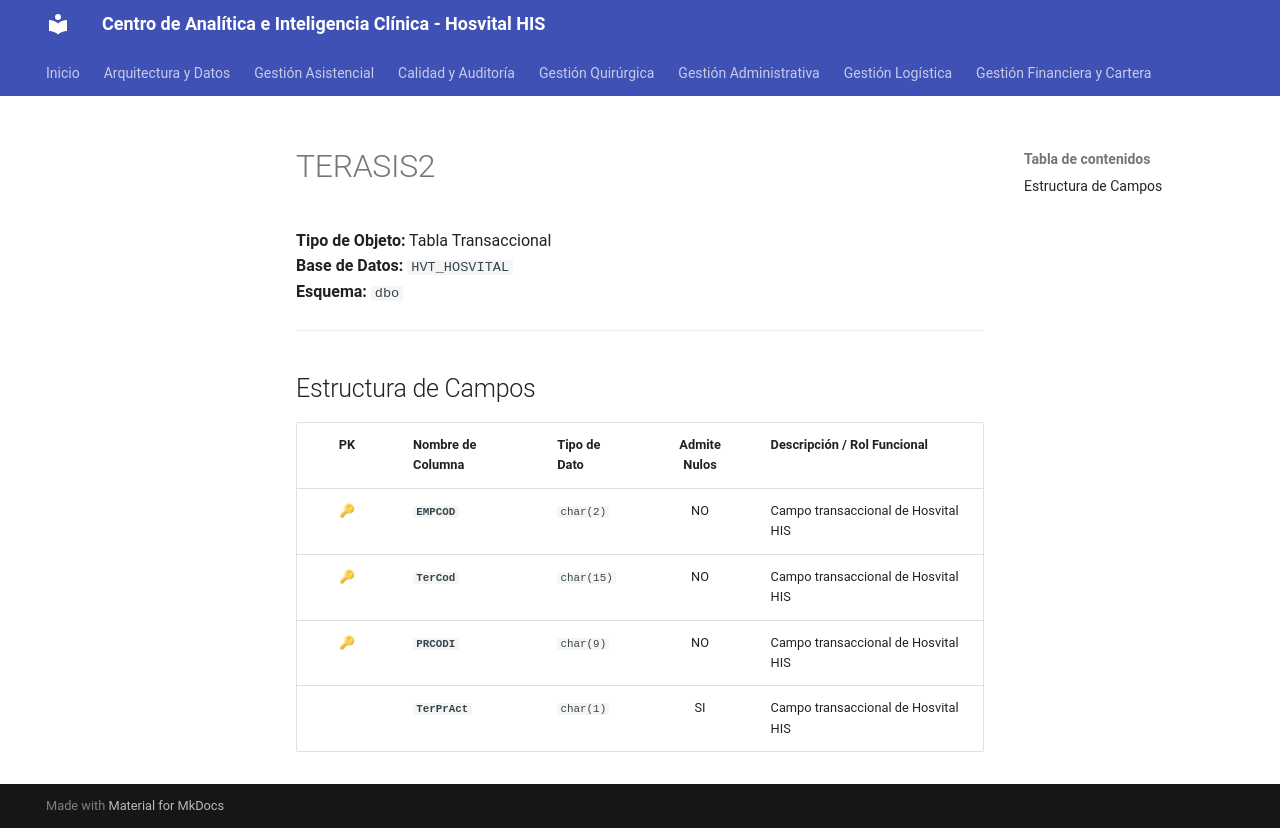

repository: SoporteSaludtech/superset-docs · page: diccionario-general/TERASIS2/index.html · generator: mkdocs

# TERASIS2

**Tipo de Objeto:** Tabla Transaccional  
**Base de Datos:** `HVT_HOSVITAL`  
**Esquema:** `dbo`

---

## Estructura de Campos

| PK | Nombre de Columna | Tipo de Dato | Admite Nulos | Descripción / Rol Funcional |
| :-: | :--- | :--- | :-: | :--- |
| 🔑 | **`EMPCOD`** | `char(2)` | NO | Campo transaccional de Hosvital HIS |
| 🔑 | **`TerCod`** | `char(15)` | NO | Campo transaccional de Hosvital HIS |
| 🔑 | **`PRCODI`** | `char(9)` | NO | Campo transaccional de Hosvital HIS |
|  | **`TerPrAct`** | `char(1)` | SI | Campo transaccional de Hosvital HIS |
